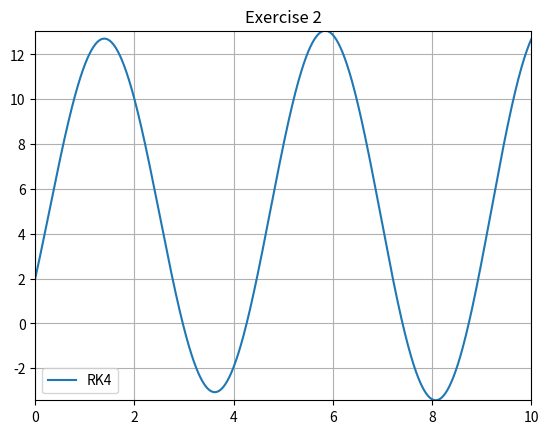

Source code (Python):
"""
[redacted]
Overview: Solve an example ODE using RK2 and RK4
"""

import numpy as np
import matplotlib.pyplot as plt

m = 1
grav = 9.81
k = 2

#==============================================================================
def makePlot(x,y,name):
    """
    Overview: Make a plot of x vs y
    """
    plt.plot(x,y,label = name)
    plt.title("Exercise 2")
    plt.xlabel("")
    plt.ylabel("")
    plt.xlim(x[0],x[len(x) -1])
    plt.ylim(min(y),max(y))
    plt.legend(loc = "best")
    plt.grid()
#==============================================================================

#==============================================================================
def f(t,y,z):
    return grav - (k * y / m)
#==============================================================================

#==============================================================================
def g(t,y,z):
    return z
#==============================================================================

#==============================================================================
def exerciseTwo():
    start = 0
    end = 10
    steps = 1000
    tRange = np.linspace(start,end,steps)
    dt = tRange[1] - tRange[0]
    yRange = []
    zRange = []
    tExtra = []
    y = 2
    z = 10
    for t in tRange:
        yRange.append(y)
        zRange.append(z)

        kf1 = f(t,y,z) * dt
        kg1 = g(t,y,z) * dt

        kf2 = dt * f(t + (dt / 2), y + (kf1 / 2), z + (kg1/2))
        kg2 = dt * g(t + (dt / 2), y + (kf1 / 2), z + (kg1/2))

        kf3 = dt * f(t + (dt / 2), y + (kf2 / 2), z + (kg2/2))
        kg3 = dt * g(t + (dt / 2), y + (kf2 / 2), z + (kg2/2))

        kf4 = dt * f(t + dt, y + kf3, z + kg3)
        kg4 = dt * g(t + dt, y + kf3, z + kg3)

        z +=  (kf1 / 6) + (kf2 / 3) + (kf3 / 3) + (kf4 / 6)
        y += (kg1 / 6) + (kg2 / 3) + (kg3 / 3) + (kg4 / 6)

    makePlot(tRange,yRange,"RK4")

    plt.show()
#==============================================================================
exerciseTwo()
